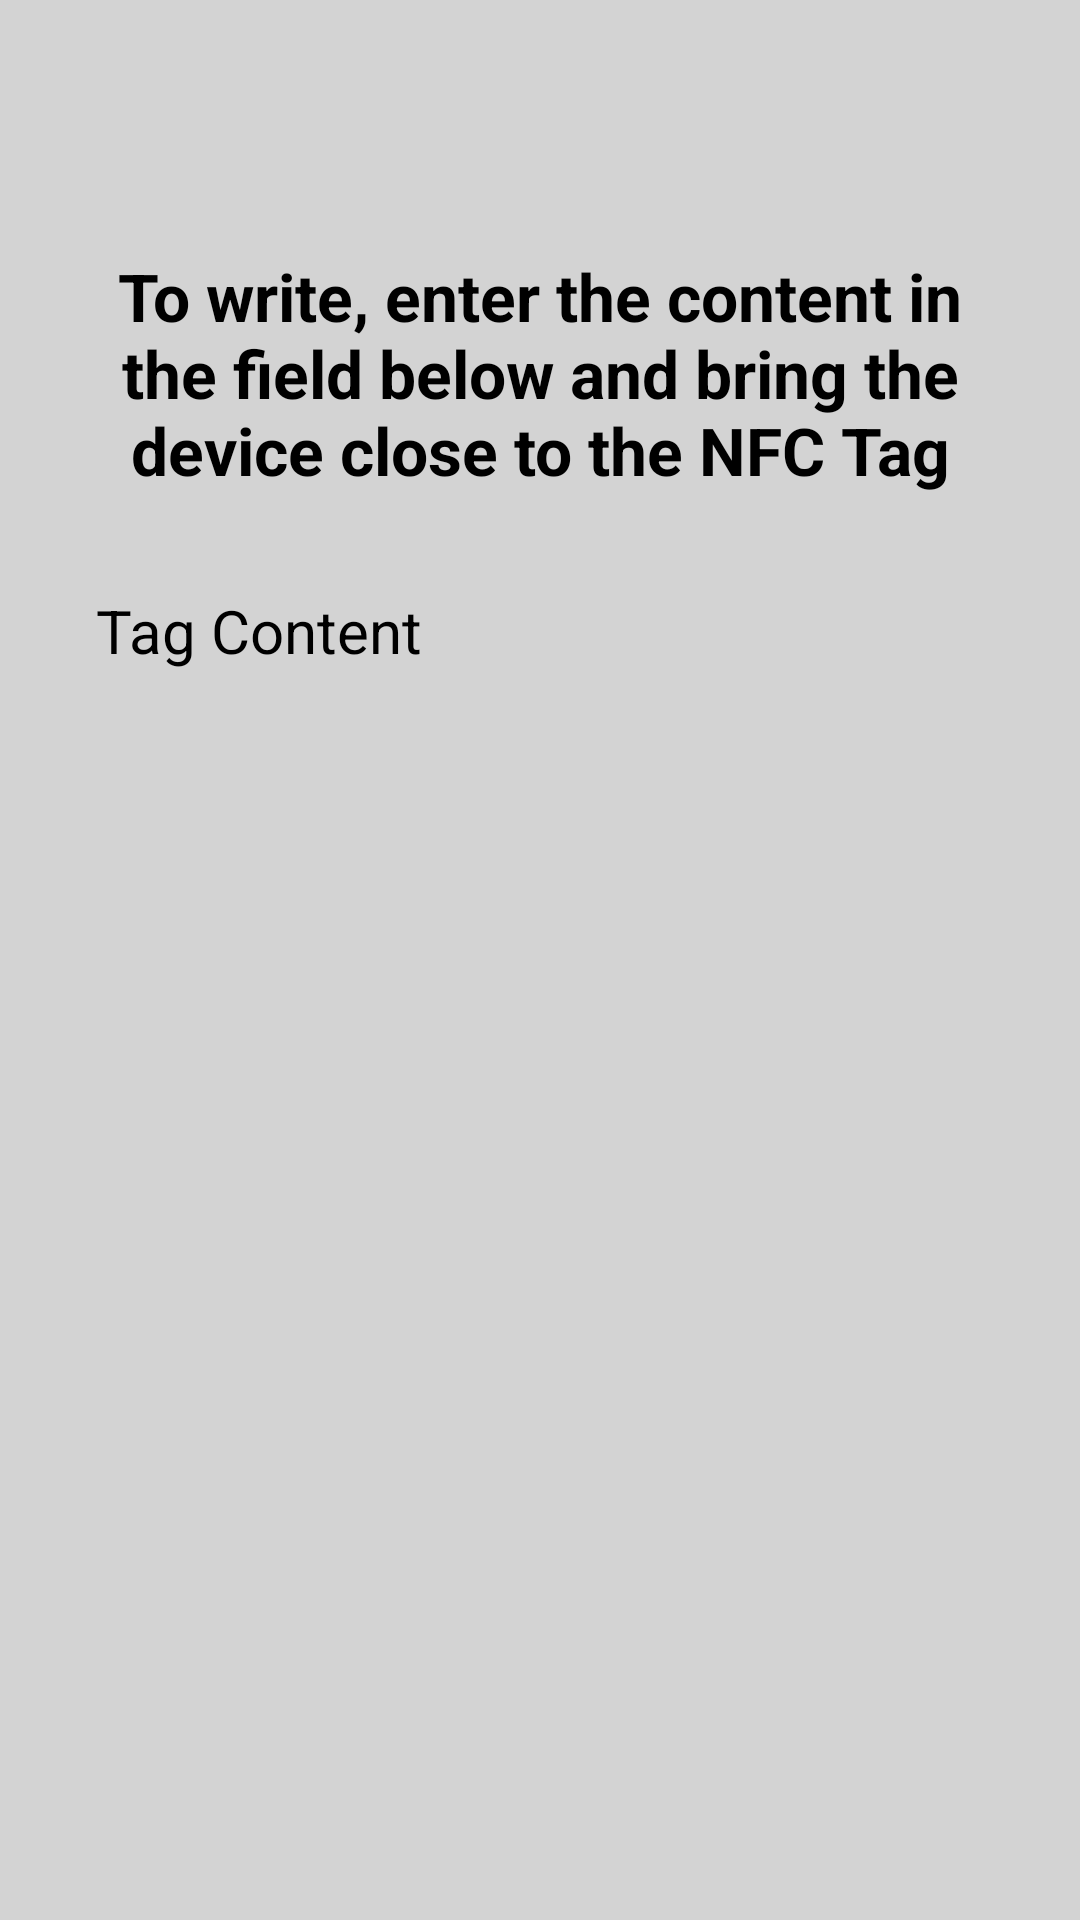

The Android layout XML behind this screen, and the referenced resources:
<!-- AndroidManifest.xml: application theme Theme.NFCApp -->
<!-- res/layout/activity_escrever.xml -->
<?xml version="1.0" encoding="utf-8"?>
<androidx.constraintlayout.widget.ConstraintLayout xmlns:android="http://schemas.android.com/apk/res/android"
    xmlns:app="http://schemas.android.com/apk/res-auto"
    xmlns:tools="http://schemas.android.com/tools"
    android:layout_width="match_parent"
    android:layout_height="match_parent"
    android:background="@color/light_gray"
    tools:context=".EscreverActivity">

    <TextView
        android:id="@+id/textoTitulo"
        android:layout_width="match_parent"
        android:layout_height="wrap_content"
        android:layout_marginStart="32dp"
        android:layout_marginEnd="32dp"
        android:text="@string/titulo_escrever"
        android:textAlignment="center"
        android:textSize="22sp"
        android:textStyle="bold"
        app:layout_constraintBottom_toBottomOf="parent"
        app:layout_constraintEnd_toEndOf="parent"
        app:layout_constraintStart_toStartOf="parent"
        app:layout_constraintTop_toTopOf="parent"
        app:layout_constraintVertical_bias="0.15" />

    <EditText
        android:id="@+id/campoTag"
        android:layout_width="match_parent"
        android:layout_height="64dp"
        android:layout_marginStart="32dp"
        android:layout_marginTop="32dp"
        android:layout_marginEnd="32dp"
        android:hint="@string/texto_conteudo"
        android:inputType="text"
        android:textSize="20sp"
        app:layout_constraintBottom_toTopOf="@id/textoSubtitulo"
        app:layout_constraintEnd_toEndOf="parent"
        app:layout_constraintStart_toStartOf="parent"
        app:layout_constraintTop_toBottomOf="@id/textoTitulo" />

    <TextView
        android:id="@+id/textoSubtitulo"
        android:layout_width="match_parent"
        android:layout_height="wrap_content"
        android:layout_marginStart="32dp"
        android:layout_marginTop="32dp"
        android:layout_marginEnd="32dp"
        android:textAlignment="center"
        android:textSize="20sp"
        android:visibility="invisible"
        app:layout_constraintEnd_toEndOf="parent"
        app:layout_constraintStart_toStartOf="parent"
        app:layout_constraintTop_toBottomOf="@+id/campoTag"
        tools:text="@string/sucesso_escrever"
        tools:visibility="visible" />

</androidx.constraintlayout.widget.ConstraintLayout>
<!-- resources referenced by this layout -->
<resources>
  <color name="light_gray">#FFD3D3D3</color>
  <string name="sucesso_escrever">The content has been successfully written to the NFC Tag!</string>
  <string name="texto_conteudo">Tag Content</string>
  <string name="titulo_escrever">To write, enter the content in the field below and bring the device close to the NFC Tag</string>
  <style name="Theme.NFCApp" parent="Base.Theme.NFCApp" />
  <style name="Base.Theme.NFCApp" parent="Theme.Material3.Light">
          
          <item name="colorPrimary">@color/blue</item>
      </style>
  <color name="blue">#FF20A4Ef</color>
</resources>
